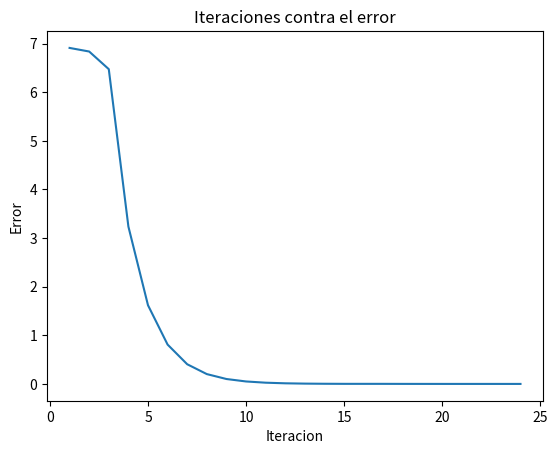

Write the Python code that produced this figure.
# -*- coding: utf-8 -*-
"""
Created on Thu Sep 10 18:23:37 2020

[redacted]
[redacted]
"""
from scipy import optimize
import matplotlib.pyplot as plt



def brents(f, x0, x1, max_iter=50, tolerance=1e-8):
 
    fx0 = f(x0)
    fx1 = f(x1)
    ltolerance= []
    literations=[]
    lroots= []
    if (fx0 * fx1) >= 0:
        print("Raiz no esta detro de el rango dado")
        return 
 
    if abs(fx0) < abs(fx1):
        x0, x1 = x1, x0
        fx0, fx1 = fx1, fx0
 
    x2, fx2 = x0, fx0
 
    mflag = True
    steps_taken = 0
 
    while steps_taken < max_iter and abs(x1-x0) > tolerance:
        fx0 = f(x0)
        fx1 = f(x1)
        fx2 = f(x2)

        if fx0 != fx2 and fx1 != fx2:
            L0 = (x0 * fx1 * fx2) / ((fx0 - fx1) * (fx0 - fx2))
            L1 = (x1 * fx0 * fx2) / ((fx1 - fx0) * (fx1 - fx2))
            L2 = (x2 * fx1 * fx0) / ((fx2 - fx0) * (fx2 - fx1))
            new = L0 + L1 + L2
 
        else:
            new = x1 - ( (fx1 * (x1 - x0)) / (fx1 - fx0) )
 
        if ((new < ((3 * x0 + x1) / 4) or new > x1) or
            (mflag == True and (abs(new - x1)) >= (abs(x1 - x2) / 2)) or
            (mflag == False and (abs(new - x1)) >= (abs(x2 - d) / 2)) or
            (mflag == True and (abs(x1 - x2)) < tolerance) or
            (mflag == False and (abs(x2 - d)) < tolerance)):
            new = (x0 + x1) / 2
            mflag = True
 
        else:
            mflag = False
 
        fnew = f(new)
        d, x2 = x2, x1
 
        if (fx0 * fnew) < 0:
            x1 = new
        else:
            x0 = new
 
        if abs(fx0) < abs(fx1):
            x0, x1 = x1, x0
 
        steps_taken += 1
        ltolerance.append(abs(x1-x0))
        literations.append(steps_taken)
        lroots.append(x1)

    plt.plot(literations,ltolerance)
    plt.ylabel('Error')
    plt.xlabel('Iteracion')
    plt.title("Iteraciones contra el error")
    plt.show()
    return x1, steps_taken

if __name__ == "__main__":
    f = lambda x : x**3 - 2*x**2+(4*x)/3- (8/27)   
    root, steps = brents(f, -5, 5, tolerance=10e-9)
    print ("La raiz es:", root)
    print ("Iteciones:", steps)